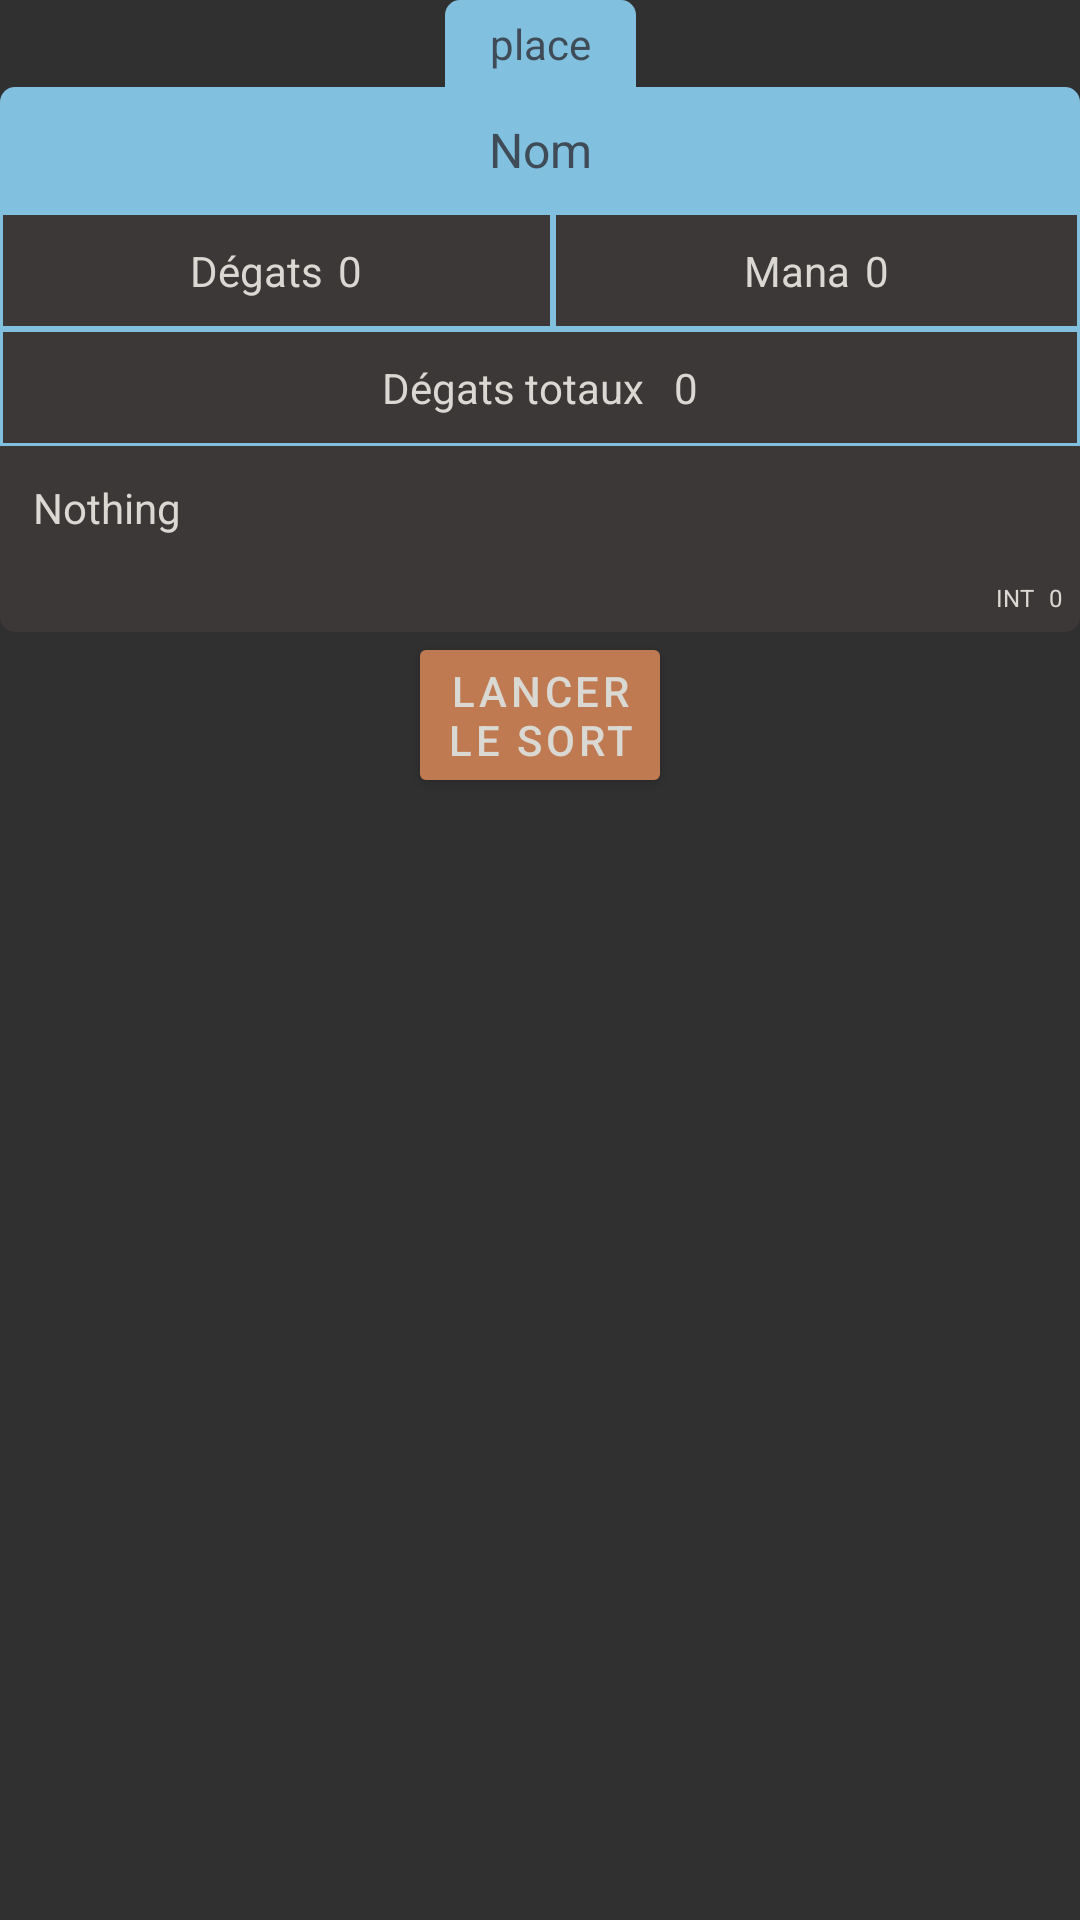

Here is an Android app screen rendered from its layout file. Give the layout XML and the strings, colors and styles it references.
<!-- AndroidManifest.xml: application theme AppTheme -->
<!-- res/layout/component_spell.xml -->
<androidx.constraintlayout.widget.ConstraintLayout xmlns:android="http://schemas.android.com/apk/res/android"
    xmlns:app="http://schemas.android.com/apk/res-auto"
    xmlns:tools="http://schemas.android.com/tools"
    android:id="@+id/spell_layout"
    android:layout_width="match_parent"
    android:layout_height="wrap_content">
    <LinearLayout
        android:id="@+id/spell_place_layout"
        android:layout_width="wrap_content"
        android:layout_height="wrap_content"
        android:orientation="horizontal"
        android:background="@drawable/shape_indic"
        android:padding="@dimen/txt_margin"
        app:layout_constraintStart_toStartOf="parent"
        app:layout_constraintEnd_toEndOf="parent"
        app:layout_constraintTop_toTopOf="parent"
        app:layout_constraintBottom_toTopOf="@+id/spell_name">
        <TextView
            android:id="@+id/spell_place"
            android:layout_width="wrap_content"
            android:layout_height="wrap_content"
            android:text="place"
            android:paddingHorizontal="@dimen/small_margin"
            android:textColor="@color/colorCatTitle"/>
        <ImageView
            android:layout_width="wrap_content"
            android:layout_height="match_parent"
            android:src="@drawable/ic_edit"
            android:tint="@color/colorCatTitle"
            android:paddingVertical="2dp"
            android:layout_gravity="end"/>
    </LinearLayout>
    <TextView
        android:id="@+id/spell_name"
        android:layout_width="match_parent"
        android:layout_height="wrap_content"
        android:background="@drawable/shape_indic"
        android:padding="@dimen/small_margin"
        android:text="Nom"
        android:textAlignment="center"
        android:maxLines="2"
        android:textColor="@color/colorCatTitle"
        android:textSize="@dimen/cat_txt"
        app:layout_constraintEnd_toEndOf="parent"
        app:layout_constraintStart_toStartOf="parent"
        app:layout_constraintTop_toBottomOf="@+id/spell_place_layout" />

    <LinearLayout
        android:id="@+id/spell_stat_layout"
        android:layout_width="match_parent"
        android:layout_height="wrap_content"
        android:orientation="vertical"
        android:background="@color/dark_background"
        app:layout_constraintTop_toBottomOf="@+id/spell_name">
    <LinearLayout
        android:layout_width="match_parent"
        android:layout_height="wrap_content"
        android:orientation="horizontal">

        <LinearLayout
            android:id="@+id/spell_damage_layout"
            android:layout_width="wrap_content"
            android:layout_height="wrap_content"
            android:layout_weight="1"
            android:background="@drawable/shape_border"
            android:gravity="center"
            android:padding="@dimen/txt_margin"
            android:orientation="horizontal">

            <TextView
                android:id="@+id/spell_damage"
                android:layout_width="wrap_content"
                android:layout_height="wrap_content"
                android:text="@string/damages"
                android:textColor="@color/colorTxt"
                android:paddingVertical="@dimen/txt_margin"/>

            <TextView
                android:id="@+id/spell_damage_value"
                android:layout_width="wrap_content"
                android:layout_height="wrap_content"
                android:layout_marginStart="@dimen/txt_margin"
                android:paddingVertical="@dimen/txt_margin"
                android:text="0"
                android:textColor="@color/colorTxt" />
        </LinearLayout>

        <LinearLayout
            android:id="@+id/spell_mana_layout"
            android:layout_width="wrap_content"
            android:layout_height="wrap_content"
            android:layout_weight="1"
            android:background="@drawable/shape_border"
            android:gravity="center"
            android:padding="@dimen/txt_margin"
            android:orientation="horizontal">

            <TextView
                android:id="@+id/spell_mana"
                android:layout_width="wrap_content"
                android:layout_height="wrap_content"
                android:text="@string/mana_min"
                android:textColor="@color/colorTxt"
                android:paddingVertical="@dimen/txt_margin"/>

            <TextView
                android:id="@+id/spell_mana_value"
                android:layout_width="wrap_content"
                android:layout_height="wrap_content"
                android:layout_marginStart="@dimen/txt_margin"
                android:text="0"
                android:textColor="@color/colorTxt"
                android:paddingVertical="@dimen/txt_margin"/>
        </LinearLayout>

    </LinearLayout>
    <LinearLayout
        android:id="@+id/spell_total_layout"
        android:layout_width="match_parent"
        android:layout_height="wrap_content"
        android:background="@drawable/shape_border"
        android:gravity="center"
        android:padding="@dimen/txt_margin"
        android:orientation="horizontal"
        app:layout_constraintTop_toBottomOf="@+id/spell_stat_layout">
        <TextView
            android:id="@+id/spell_total"
            android:layout_width="wrap_content"
            android:layout_height="wrap_content"
            android:text="@string/total_damage"
            android:textColor="@color/colorTxt"
            android:paddingVertical="@dimen/txt_margin"/>

        <TextView
            android:id="@+id/spell_total_value"
            android:layout_width="wrap_content"
            android:layout_height="wrap_content"
            android:layout_marginStart="@dimen/small_margin"
            android:text="0"
            android:textColor="@color/colorTxt"
            android:paddingVertical="@dimen/txt_margin"/>
    </LinearLayout>
    </LinearLayout>
    <LinearLayout
        android:id="@+id/spell_note_layout"
        android:layout_width="match_parent"
        android:layout_height="wrap_content"
        android:background="@drawable/shape_indic_txt"
        android:orientation="vertical"
        app:layout_constraintTop_toBottomOf="@+id/spell_stat_layout">

        <TextView
            android:id="@+id/spell_effect"
            android:layout_width="wrap_content"
            android:layout_height="wrap_content"
            android:text="Nothing"
            android:maxLines="7"
            android:padding="@dimen/small_margin"
            android:textColor="@color/colorTxt" />

        <LinearLayout
            android:id="@+id/spell_use_layout"
            android:layout_width="wrap_content"
            android:layout_height="wrap_content"
            android:layout_gravity="end"
            android:orientation="horizontal"
            android:paddingTop="@dimen/txt_margin"
            android:paddingEnd="@dimen/txt_margin"
            android:paddingBottom="@dimen/txt_margin">

            <TextView
                android:id="@+id/spell_use"
                android:layout_width="wrap_content"
                android:layout_height="wrap_content"
                android:layout_marginEnd="@dimen/txt_margin"
                android:text="@string/intel"
                android:textColor="@color/colorTxt"
                android:textSize="@dimen/small_txt" />

            <TextView
                android:id="@+id/spell_use_value"
                android:layout_width="wrap_content"
                android:layout_height="wrap_content"
                android:text="0"
                android:textColor="@color/colorTxt"
                android:textSize="@dimen/small_txt" />
        </LinearLayout>
        <LinearLayout
            android:id="@+id/spell_use_layout2"
            android:layout_width="wrap_content"
            android:layout_height="wrap_content"
            android:layout_gravity="end"
            android:orientation="horizontal"
            android:paddingEnd="@dimen/txt_margin"
            android:paddingBottom="@dimen/txt_margin"
            android:visibility="gone">

            <TextView
                android:id="@+id/spell_use2"
                android:layout_width="wrap_content"
                android:layout_height="wrap_content"
                android:layout_marginEnd="@dimen/txt_margin"
                android:text="@string/intel"
                android:textColor="@color/colorTxt"
                android:textSize="@dimen/small_txt" />

            <TextView
                android:id="@+id/spell_use_value2"
                android:layout_width="wrap_content"
                android:layout_height="wrap_content"
                android:text="0"
                android:textColor="@color/colorTxt"
                android:textSize="@dimen/small_txt" />
        </LinearLayout>
    </LinearLayout>
    <Button
        android:id="@+id/spell_button"
        android:layout_width="wrap_content"
        android:layout_height="wrap_content"
        android:text="@string/cast_spell"
        android:textAlignment="center"
        android:textColor="@color/colorTxt"
        android:textAppearance="@style/TextAppearance.MaterialComponents.Button"
        android:padding="@dimen/small_margin"
        android:backgroundTint="@color/colorAccent"
        app:layout_constraintStart_toStartOf="parent"
        app:layout_constraintEnd_toEndOf="parent"
        app:layout_constraintTop_toBottomOf="@+id/spell_note_layout"/>


</androidx.constraintlayout.widget.ConstraintLayout>
<!-- resources referenced by this layout -->
<resources>
  <color name="colorAccent">#C07A52</color>
  <color name="colorCatTitle">#3F4C57</color>
  <color name="colorTxt">#DAD8D2</color>
  <color name="dark_background">#3C3837</color>
  <dimen name="cat_txt">16sp</dimen>
  <dimen name="small_margin">10dp</dimen>
  <dimen name="small_txt">8sp</dimen>
  <dimen name="txt_margin">5dp</dimen>
  <!-- drawable shape_border (drawable) -->
  <?xml version="1.0" encoding="utf-8"?>
  <shape xmlns:android="http://schemas.android.com/apk/res/android"
      android:shape="rectangle">
  
      <stroke
          android:width="1dp"
          android:color="@color/colorPrimary"/>
  </shape>
  <!-- drawable shape_indic (drawable) -->
  <?xml version="1.0" encoding="utf-8"?>
  <shape xmlns:android="http://schemas.android.com/apk/res/android"
      android:shape="rectangle"
      android:tint="@color/colorPrimary">
      <padding
          android:left="10dp"
          android:right="10dp"
          android:top="1dp"
          android:bottom="1dp" />
      <corners android:topRightRadius="5dp"
          android:topLeftRadius="5dp" />
  </shape>
  <!-- drawable shape_indic_txt (drawable) -->
  <?xml version="1.0" encoding="utf-8"?>
  <shape xmlns:android="http://schemas.android.com/apk/res/android"
      android:shape="rectangle"
      android:tint="@color/dark_background">
      <padding
          android:left="1dp"
          android:right="1dp"
          android:top="1dp"
          android:bottom="1dp" />
      <corners android:bottomRightRadius="5dp"
          android:bottomLeftRadius="5dp" />
  </shape>
  <string name="cast_spell">Lancer\nle sort</string>
  <string name="damages">Dégats</string>
  <string name="intel">INT</string>
  <string name="mana_min">Mana</string>
  <string name="total_damage">Dégats totaux</string>
  <style name="AppTheme" parent="Theme.AppCompat.NoActionBar">
          
          <item name="colorPrimary">@color/colorPrimary</item>
          <item name="colorPrimaryDark">@color/colorPrimaryDark</item>
          <item name="colorAccent">@color/colorAccent</item>
      </style>
  <color name="colorPrimary">#81C1DF</color>
  <color name="colorPrimaryDark">#518AA5</color>
</resources>
